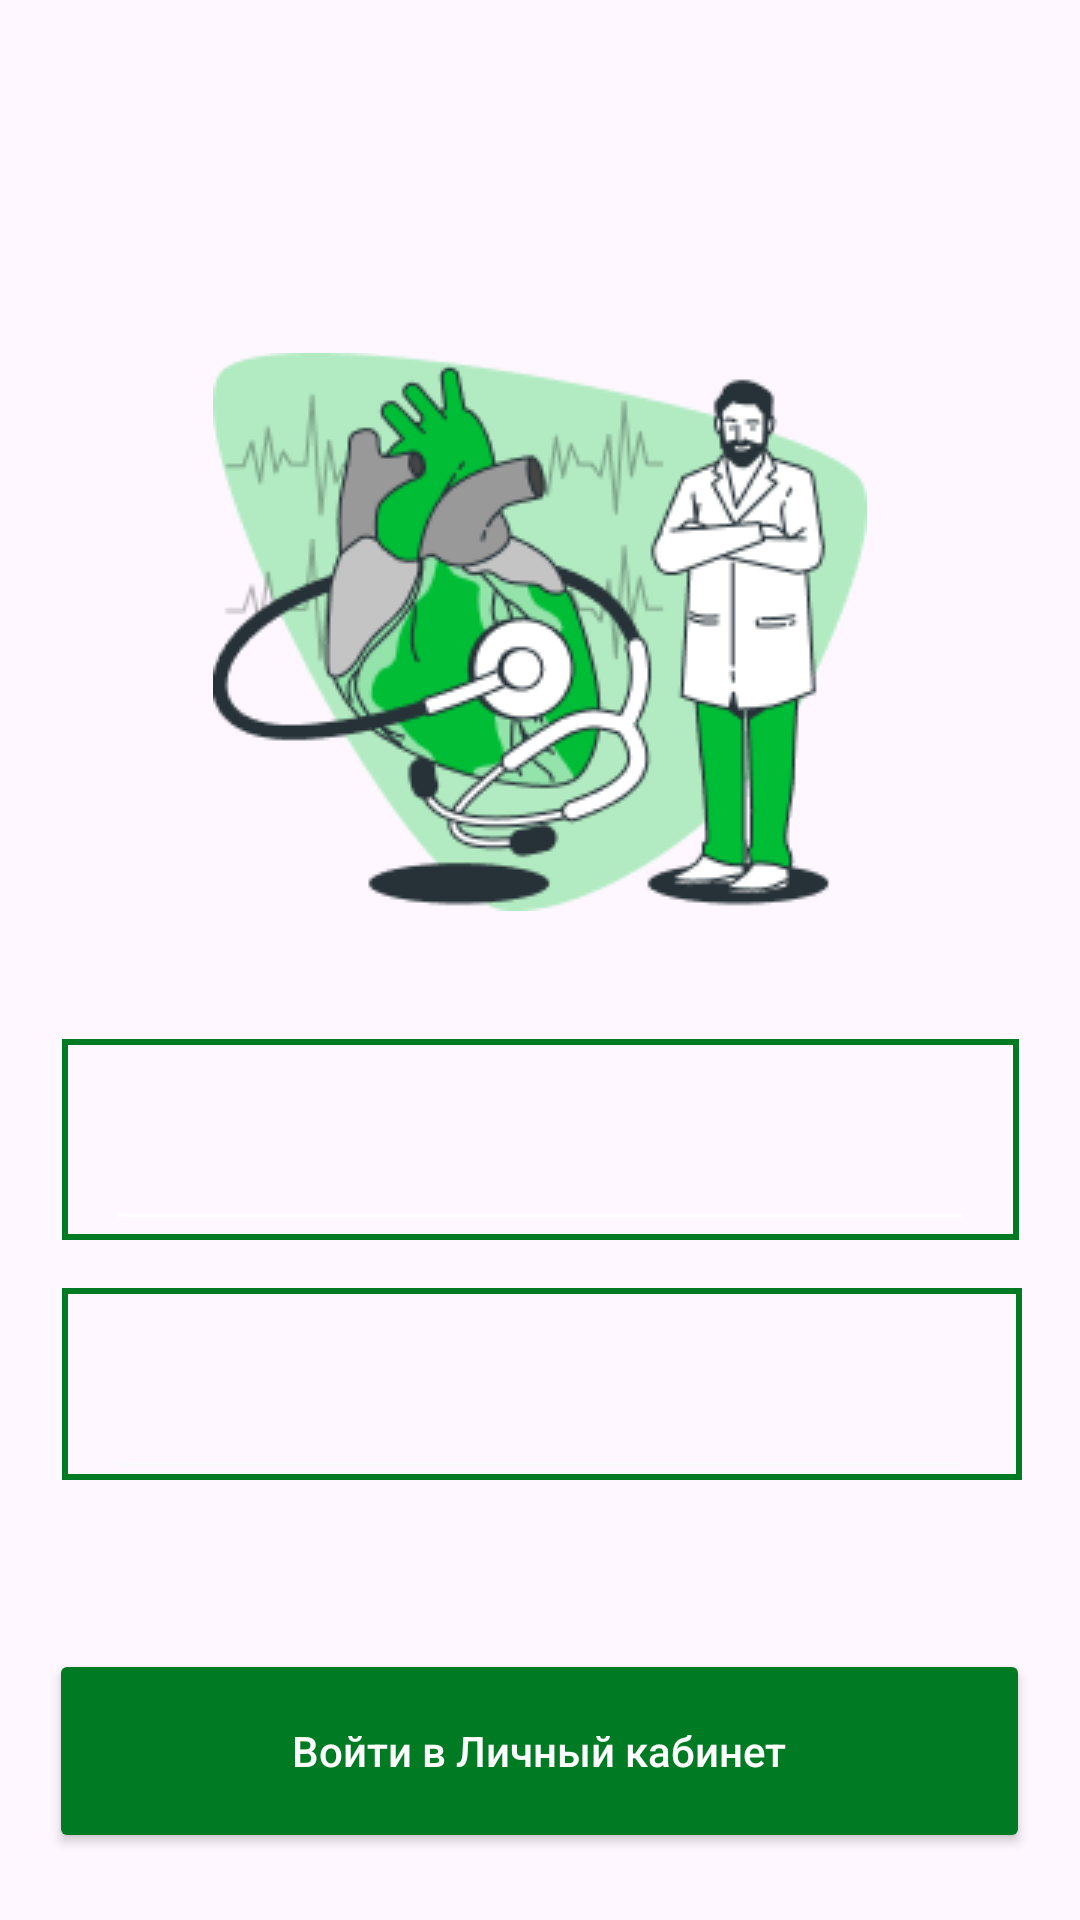

This screen was rendered from an Android layout file. Write that file and the resources it references.
<!-- AndroidManifest.xml: application theme Theme.Saharova_v_3 -->
<!-- res/layout/login.xml -->
<?xml version="1.0" encoding="utf-8"?>
<androidx.constraintlayout.widget.ConstraintLayout xmlns:android="http://schemas.android.com/apk/res/android"
    xmlns:app="http://schemas.android.com/apk/res-auto"
    xmlns:tools="http://schemas.android.com/tools"
    android:layout_width="match_parent"
    android:layout_height="match_parent"
    tools:context=".Login">

    <ImageView
        android:id="@+id/imageView"
        android:layout_width="218dp"
        android:layout_height="186dp"
        android:src="@drawable/doctor"
        app:layout_constraintBottom_toBottomOf="parent"
        app:layout_constraintEnd_toEndOf="parent"
        app:layout_constraintStart_toStartOf="parent"
        app:layout_constraintTop_toTopOf="parent"
        app:layout_constraintVertical_bias="0.259" />

    <View
        android:id="@+id/view"
        android:layout_width="319dp"
        android:layout_height="67dp"


        android:background="@drawable/shadow"
        app:layout_constraintBottom_toBottomOf="parent"
        app:layout_constraintEnd_toEndOf="parent"
        app:layout_constraintHorizontal_bias="0.505"
        app:layout_constraintStart_toStartOf="parent"
        app:layout_constraintTop_toBottomOf="@+id/imageView"
        app:layout_constraintVertical_bias="0.159" />

    <EditText
        android:id="@+id/name"
        android:layout_width="290dp"
        android:layout_height="64dp"
        android:layout_gravity="center"
        android:layout_marginTop="30dp"
        android:backgroundTint="#FFFFFF"
        android:ems="10"
        android:gravity="center_vertical"
        android:inputType="text"
        app:layout_constraintBottom_toBottomOf="parent"
        app:layout_constraintEnd_toEndOf="parent"
        app:layout_constraintStart_toStartOf="parent"
        app:layout_constraintTop_toBottomOf="@+id/imageView"
        app:layout_constraintVertical_bias="0.066"
        tools:ignore="SpeakableTextPresentCheck" />

    <View
        android:id="@+id/view1"
        android:layout_width="320dp"
        android:layout_height="64dp"

        android:background="@drawable/shadow"
        app:layout_constraintBottom_toBottomOf="parent"
        app:layout_constraintEnd_toEndOf="parent"
        app:layout_constraintHorizontal_bias="0.516"
        app:layout_constraintStart_toStartOf="parent"
        app:layout_constraintTop_toBottomOf="@+id/imageView"
        app:layout_constraintVertical_bias="0.461" />

    <EditText
        android:id="@+id/password"
        android:layout_width="290dp"
        android:layout_height="64dp"
        android:layout_gravity="center"
        android:layout_marginTop="30dp"
        android:backgroundTint="#F7FAF8"
        android:ems="10"
        android:gravity="center_vertical"
        android:inputType="text"
        app:layout_constraintBottom_toBottomOf="parent"
        app:layout_constraintEnd_toEndOf="parent"
        app:layout_constraintHorizontal_bias="0.504"
        app:layout_constraintStart_toStartOf="parent"
        app:layout_constraintTop_toBottomOf="@+id/imageView"
        app:layout_constraintVertical_bias="0.409"
        tools:ignore="TextFields,SpeakableTextPresentCheck" />

    <Button
        android:id="@+id/button"
        android:layout_width="327dp"
        android:layout_height="68dp"
        android:backgroundTint=" #007B23"
        android:onClick="come"
        android:text="Войти в Личный кабинет"
        android:textAlignment="center"
        android:textAllCaps="false"
        android:textColor="@color/white"
        app:layout_constraintBottom_toBottomOf="parent"
        app:layout_constraintEnd_toEndOf="parent"
        app:layout_constraintHorizontal_bias="0.494"
        app:layout_constraintStart_toStartOf="parent"
        app:layout_constraintTop_toBottomOf="@+id/view1"
        app:layout_constraintVertical_bias="0.715" />


</androidx.constraintlayout.widget.ConstraintLayout>
<!-- resources referenced by this layout -->
<resources>
  <color name="white">#FFFFFFFF</color>
  <!-- drawable doctor: png bitmap (drawable, 25224 bytes) -->
  <!-- drawable shadow (drawable) -->
  <?xml version="1.0" encoding="utf-8"?>
  <shape
      xmlns:android="http://schemas.android.com/apk/res/android"
      android:shape="rectangle"
      android:elevation="8dp">
      <stroke
          android:width="2dp"
          android:elevation="8dp"
          android:color="#007B23"/>
  </shape>
  <style name="Theme.Saharova_v_3" parent="Base.Theme.Saharova_v_3" />
  <style name="Base.Theme.Saharova_v_3" parent="Theme.Material3.DayNight.NoActionBar">
          
          
      </style>
</resources>
